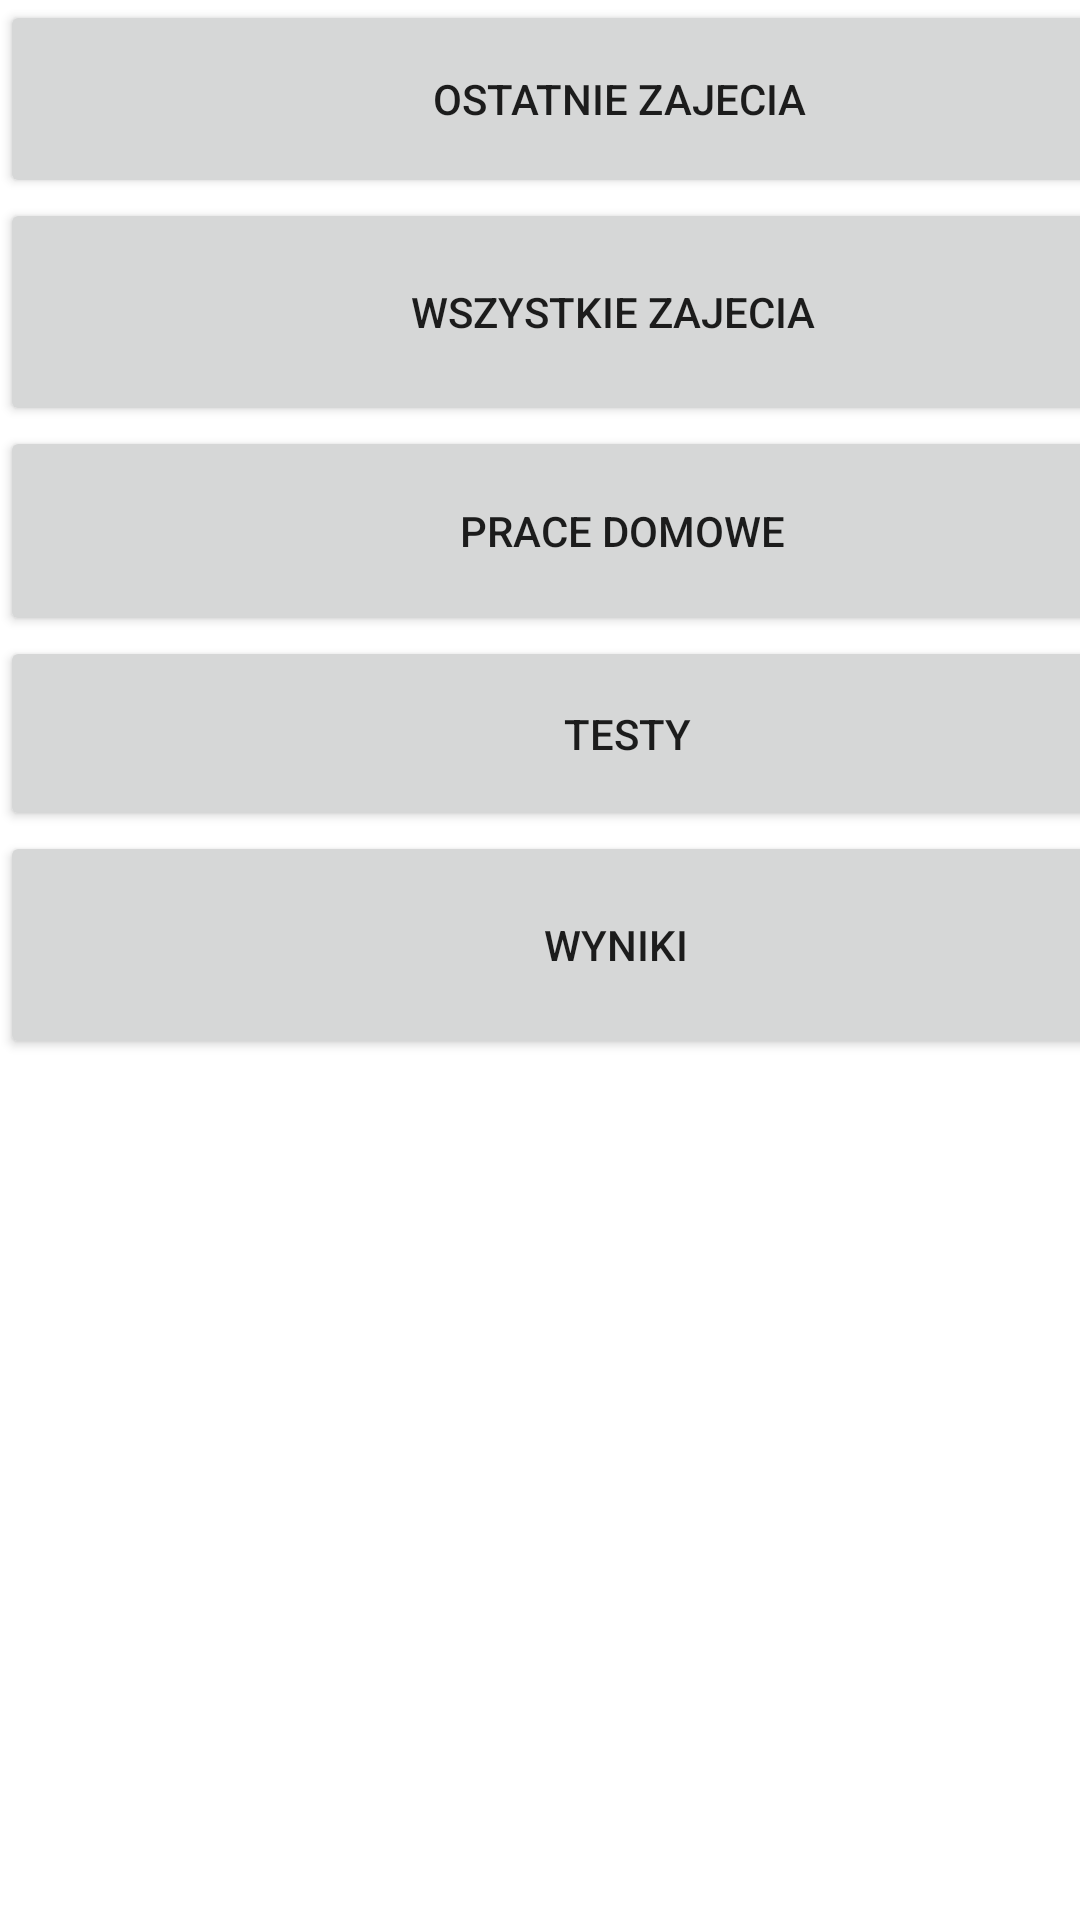

This screen was rendered from an Android layout file. Write that file and the resources it references.
<!-- AndroidManifest.xml: application theme Theme.LangLang -->
<!-- res/layout/activity_menu.xml -->
<?xml version="1.0" encoding="utf-8"?>
<androidx.constraintlayout.widget.ConstraintLayout xmlns:android="http://schemas.android.com/apk/res/android"
    xmlns:app="http://schemas.android.com/apk/res-auto"
    xmlns:tools="http://schemas.android.com/tools"
    android:layout_width="match_parent"
    android:layout_height="match_parent"
    tools:context=".MenuActivity">

    <Button
        android:id="@+id/last"
        android:layout_width="413dp"
        android:layout_height="66dp"
        android:text="Ostatnie zajecia"
        app:layout_constraintStart_toStartOf="parent"
        app:layout_constraintTop_toTopOf="parent" />

    <Button
        android:id="@+id/all"
        android:layout_width="409dp"
        android:layout_height="76dp"
        android:text="Wszystkie zajecia"
        app:layout_constraintStart_toStartOf="parent"
        app:layout_constraintTop_toBottomOf="@+id/last" />

    <Button
        android:id="@+id/homew"
        android:layout_width="415dp"
        android:layout_height="70dp"
        android:text="Prace domowe"
        app:layout_constraintStart_toStartOf="parent"
        app:layout_constraintTop_toBottomOf="@+id/all" />

    <Button
        android:id="@+id/Testy"
        android:layout_width="418dp"
        android:layout_height="65dp"
        android:text="Testy"
        app:layout_constraintStart_toStartOf="parent"
        app:layout_constraintTop_toBottomOf="@+id/homew" />

    <Button
        android:id="@+id/stats"
        android:layout_width="411dp"
        android:layout_height="76dp"
        android:text="wyniki"
        app:layout_constraintStart_toStartOf="parent"
        app:layout_constraintTop_toBottomOf="@+id/Testy" />
</androidx.constraintlayout.widget.ConstraintLayout>
<!-- resources referenced by this layout -->
<resources>
  <style name="Theme.LangLang" parent="Theme.MaterialComponents.DayNight.DarkActionBar">
          
          <item name="colorPrimary">@color/purple_500</item>
          <item name="colorPrimaryVariant">@color/purple_700</item>
          <item name="colorOnPrimary">@color/white</item>
          
          <item name="colorSecondary">@color/teal_200</item>
          <item name="colorSecondaryVariant">@color/teal_700</item>
          <item name="colorOnSecondary">@color/black</item>
          
          <item name="android:statusBarColor" tools:targetApi="l">?attr/colorPrimaryVariant</item>
          
      </style>
  <!-- not gathered from this repository: default colours our renderer supplied (Android Studio template values) -->
  <color name="purple_500">#FF6200EE</color>
  <color name="purple_700">#FF3700B3</color>
  <color name="teal_200">#FF03DAC5</color>
  <color name="teal_700">#FF018786</color>
  <color name="black">#FF000000</color>
  <color name="white">#FFFFFFFF</color>
</resources>
